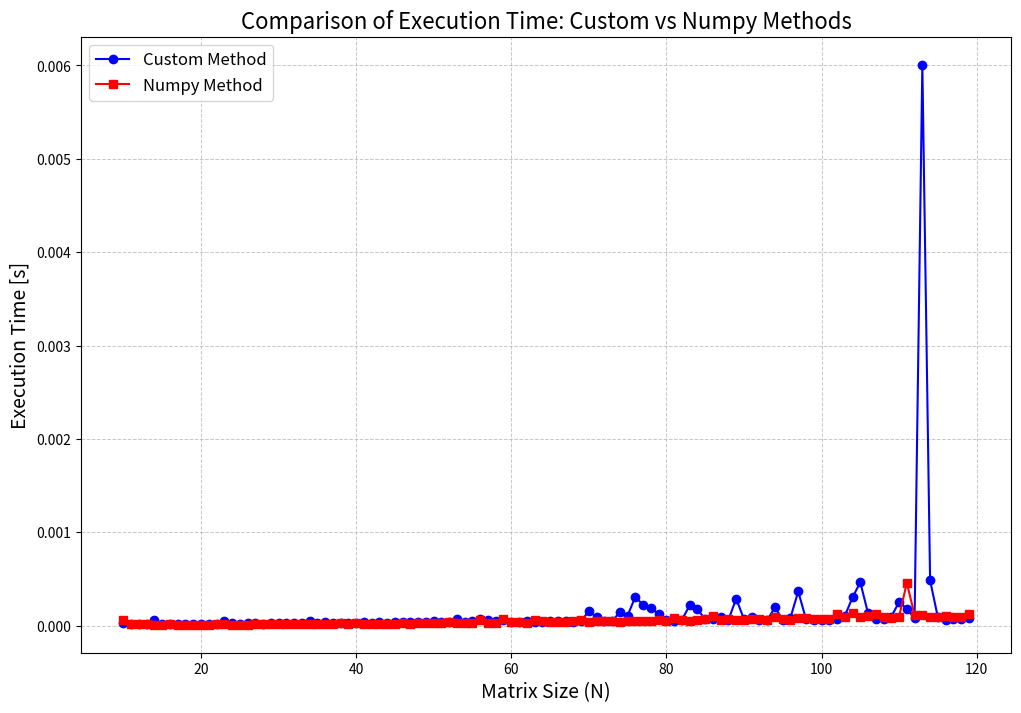

Write Python code to recreate this figure.
import numpy as np
import matplotlib.pyplot as plt
import time

def create_matrix(N: int) -> list:
    matrix = np.ones((N, N))
    np.fill_diagonal(matrix, 5)
    np.fill_diagonal(matrix[:-1,1:], 3)
    return matrix

def create_b(N: int) -> np.ndarray:
    return np.full(N, 2)  

def create_banded_matrix(N: int) -> list:
    A = []
    A.append([5] * N)
    A.append([3] * (N-1) + [1])
    return A

def backward_substitution(M: list, b: np.ndarray, N: int) -> tuple:
    z = np.zeros(N)
    q = np.zeros(N)
    
    z[N-1] = b[N-1] / M[0][N-1]
    q[N-1] = -1.0 / M[0][N-1]  
    
    # Backward substitution
    for i in range(N-2, -1, -1):
        z[i] = (b[i] - M[1][i] * z[i+1]) / M[0][i]
        q[i] = (-1.0 - M[1][i] * q[i+1]) / M[0][i]  
    
    return z, q

def sherman_morrison(N: int) -> np.ndarray:
    b = create_b(N)
    B = create_banded_matrix(N)
    z, q = backward_substitution(B, b, N)
    
    u = np.ones(N)
    
    vt_z = np.dot(u, z)
    vt_q = np.dot(u, q)
    
    alpha = vt_z / (1 + vt_q)
    x = z - alpha * q
    
    return x

def check(N: int) -> np.ndarray:
    A = create_matrix(N)
    b = create_b(N)
    numpy_solution = np.linalg.solve(A, b)
    my_solution = sherman_morrison(N)
    print(my_solution)
    absolute_err = abs(numpy_solution - my_solution)

    return absolute_err

def graph_time():
    N_values = [x for x in range(10, 120)]
    times = []
    numpy_times = []

    # Czasy dla metody wlasnej
    for N in N_values:
        start = time.time()
        sherman_morrison(N)
        end = time.time()
        times.append(end - start)
    
    # Czasy dla metody numpy
    for N in N_values:
        A = create_matrix(N)
        b = create_b(N)
        start = time.time()
        np.linalg.solve(A, b)
        end = time.time()
        numpy_times.append(end - start)

    plt.figure(figsize=(12, 8))
    plt.plot(N_values, times, 'b-o', label='Custom Method', markersize=6, linewidth=1.5)
    plt.plot(N_values, numpy_times, 'r-s', label='Numpy Method', markersize=6, linewidth=1.5)
    plt.xlabel('Matrix Size (N)', fontsize=14)
    plt.ylabel('Execution Time [s]', fontsize=14)
    plt.title('Comparison of Execution Time: Custom vs Numpy Methods', fontsize=16)
    plt.grid(True, which='both', linestyle='--', linewidth=0.7, alpha=0.7)
    plt.legend(fontsize=12)
    plt.savefig('execution_time.svg', dpi=300)
    plt.show()

print(f"Absolute error: {check(120)}")
graph_time()




